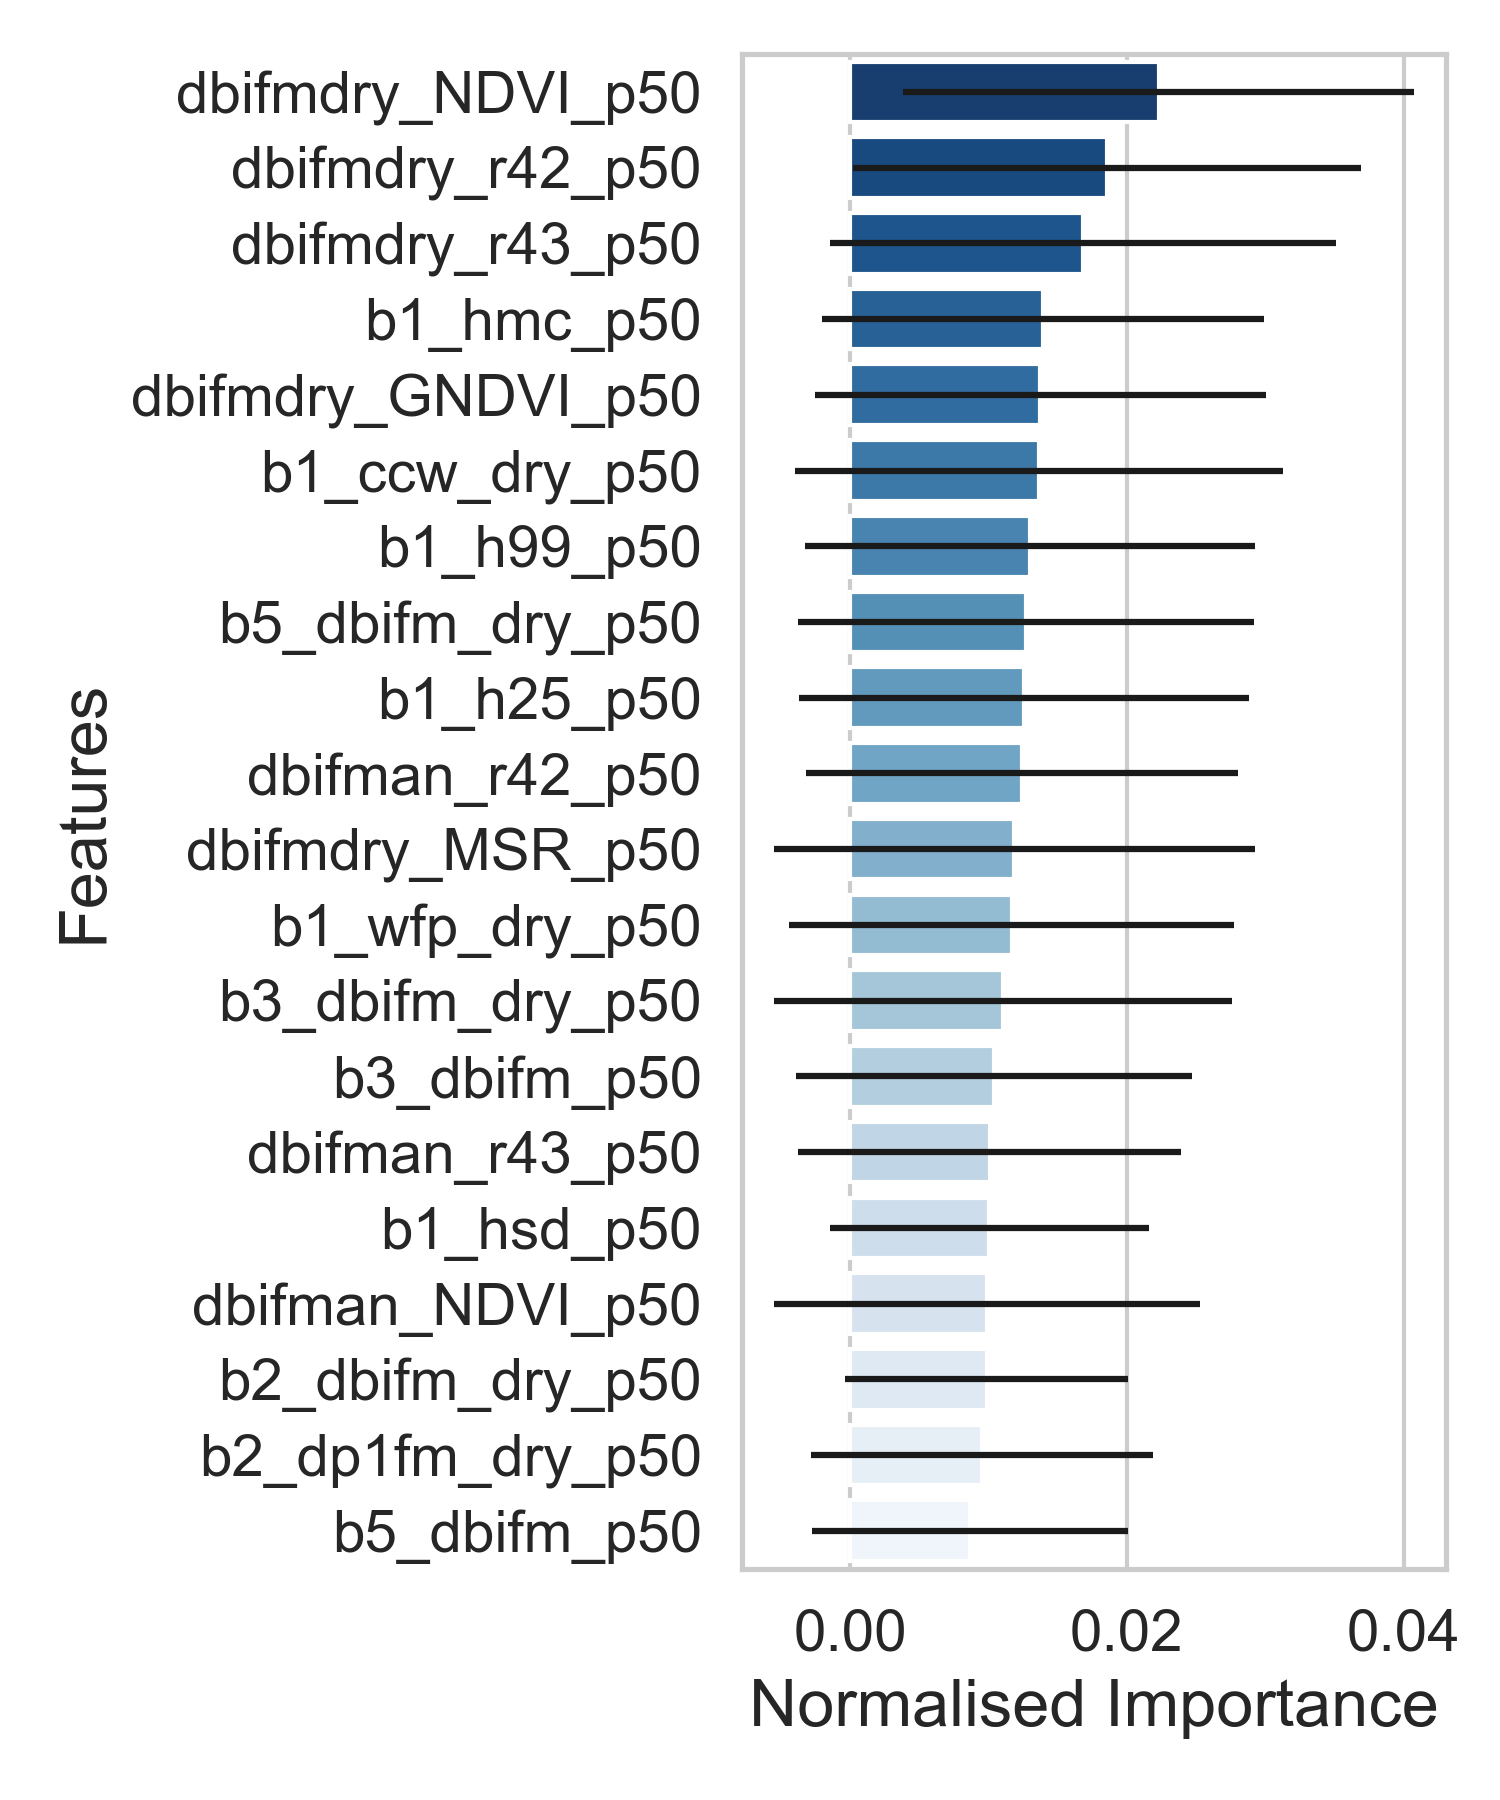

Data behind this chart, as committed beside it:
data, model_type, feature, mean_importance, std_importance
all05, MLP, b5_dbifm_p50, 0.008639, 0.01144
all05, MLP, b2_dp1fm_dry_p50, 0.00951, 0.01234
all05, MLP, b2_dbifm_dry_p50, 0.009868, 0.01023
all05, MLP, dbifman_NDVI_p50, 0.009882, 0.0154
all05, MLP, b1_hsd_p50, 0.01005, 0.01153
all05, MLP, dbifman_r43_p50, 0.01008, 0.01384
all05, MLP, b3_dbifm_p50, 0.01039, 0.01432
all05, MLP, b3_dbifm_dry_p50, 0.01103, 0.01659
all05, MLP, b1_wfp_dry_p50, 0.01165, 0.01609
all05, MLP, dbifmdry_MSR_p50, 0.01185, 0.01737
all05, MLP, dbifman_r42_p50, 0.01239, 0.01562
all05, MLP, b1_h25_p50, 0.01256, 0.01624
all05, MLP, b5_dbifm_dry_p50, 0.01268, 0.0165
all05, MLP, b1_h99_p50, 0.01299, 0.0163
all05, MLP, b1_ccw_dry_p50, 0.01363, 0.01762
all05, MLP, dbifmdry_GNDVI_p50, 0.01374, 0.01632
all05, MLP, b1_hmc_p50, 0.01393, 0.01599
all05, MLP, dbifmdry_r43_p50, 0.01684, 0.01828
all05, MLP, dbifmdry_r42_p50, 0.01856, 0.01838
all05, MLP, dbifmdry_NDVI_p50, 0.02229, 0.01846
